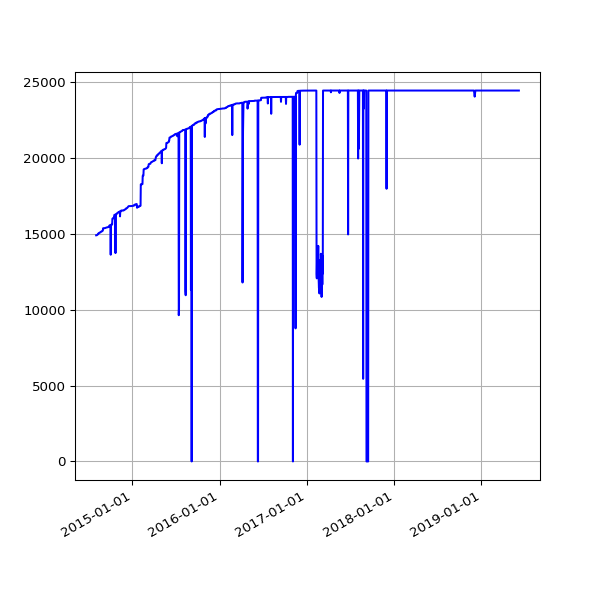

Values plotted in this chart, from the file beside it:
date, value
2014-08-02 02:34:49 +0100, 14914
2014-08-03 03:05:19 +0100, 14914
2014-08-04 02:45:32 +0100, 14914
2014-08-05 02:45:33 +0100, 14926
2014-08-06 02:43:20 +0100, 14937
2014-08-07 02:41:52 +0100, 14956
2014-08-08 02:43:24 +0100, 14956
2014-08-09 02:35:17 +0100, 14990
2014-08-10 02:37:17 +0100, 15020
2014-08-11 02:49:09 +0100, 15020
2014-08-12 02:36:56 +0100, 15033
2014-08-13 02:41:52 +0100, 15033
2014-08-14 02:39:20 +0100, 15062
2014-08-15 02:40:32 +0100, 15075
2014-08-16 02:39:22 +0100, 15091
2014-08-17 02:37:23 +0100, 15095
2014-08-18 02:40:14 +0100, 15095
2014-08-19 02:41:31 +0100, 15101
2014-08-20 02:41:02 +0100, 15101
2014-08-21 02:46:25 +0100, 15133
2014-08-22 02:42:42 +0100, 15151
2014-08-23 02:49:08 +0100, 15155
2014-08-24 02:41:34 +0100, 15159
2014-08-25 02:44:26 +0100, 15159
2014-08-26 02:45:33 +0100, 15171
2014-08-27 02:47:23 +0100, 15192
2014-08-28 02:45:45 +0100, 15206
2014-08-29 02:52:17 +0100, 15219
2014-08-30 02:41:53 +0100, 15219
2014-08-31 02:41:54 +0100, 15378
2014-09-01 02:41:45 +0100, 15378
2014-09-02 02:56:38 +0100, 15378
2014-09-03 02:53:41 +0100, 15367
2014-09-04 03:09:09 +0100, 15375
2014-09-05 02:53:14 +0100, 15386
2014-09-06 02:45:18 +0100, 15387
2014-09-07 02:42:16 +0100, 15387
2014-09-08 03:37:13 +0100, 15387
2014-09-09 02:50:39 +0100, 15392
2014-09-10 02:53:39 +0100, 15400
2014-09-11 03:39:38 +0100, 15408
2014-09-12 02:44:06 +0100, 15408
2014-09-13 02:45:19 +0100, 15429
2014-09-14 02:46:09 +0100, 15429
2014-09-15 02:51:21 +0100, 15429
2014-09-16 02:51:21 +0100, 15429
2014-09-17 02:50:45 +0100, 15437
2014-09-18 02:52:25 +0100, 15445
2014-09-19 02:50:21 +0100, 15451
2014-09-20 02:42:56 +0100, 15452
2014-09-21 02:40:59 +0100, 15453
2014-09-22 02:50:35 +0100, 15453
2014-09-23 02:41:41 +0100, 15466
2014-09-24 02:44:22 +0100, 15480
2014-09-25 02:55:33 +0100, 15492
2014-09-26 02:52:05 +0100, 15552
2014-09-27 02:42:14 +0100, 15558
2014-09-28 02:39:29 +0100, 15558
2014-09-29 02:49:32 +0100, 15558
2014-09-30 02:55:10 +0100, 15584
... 1,192 more rows
